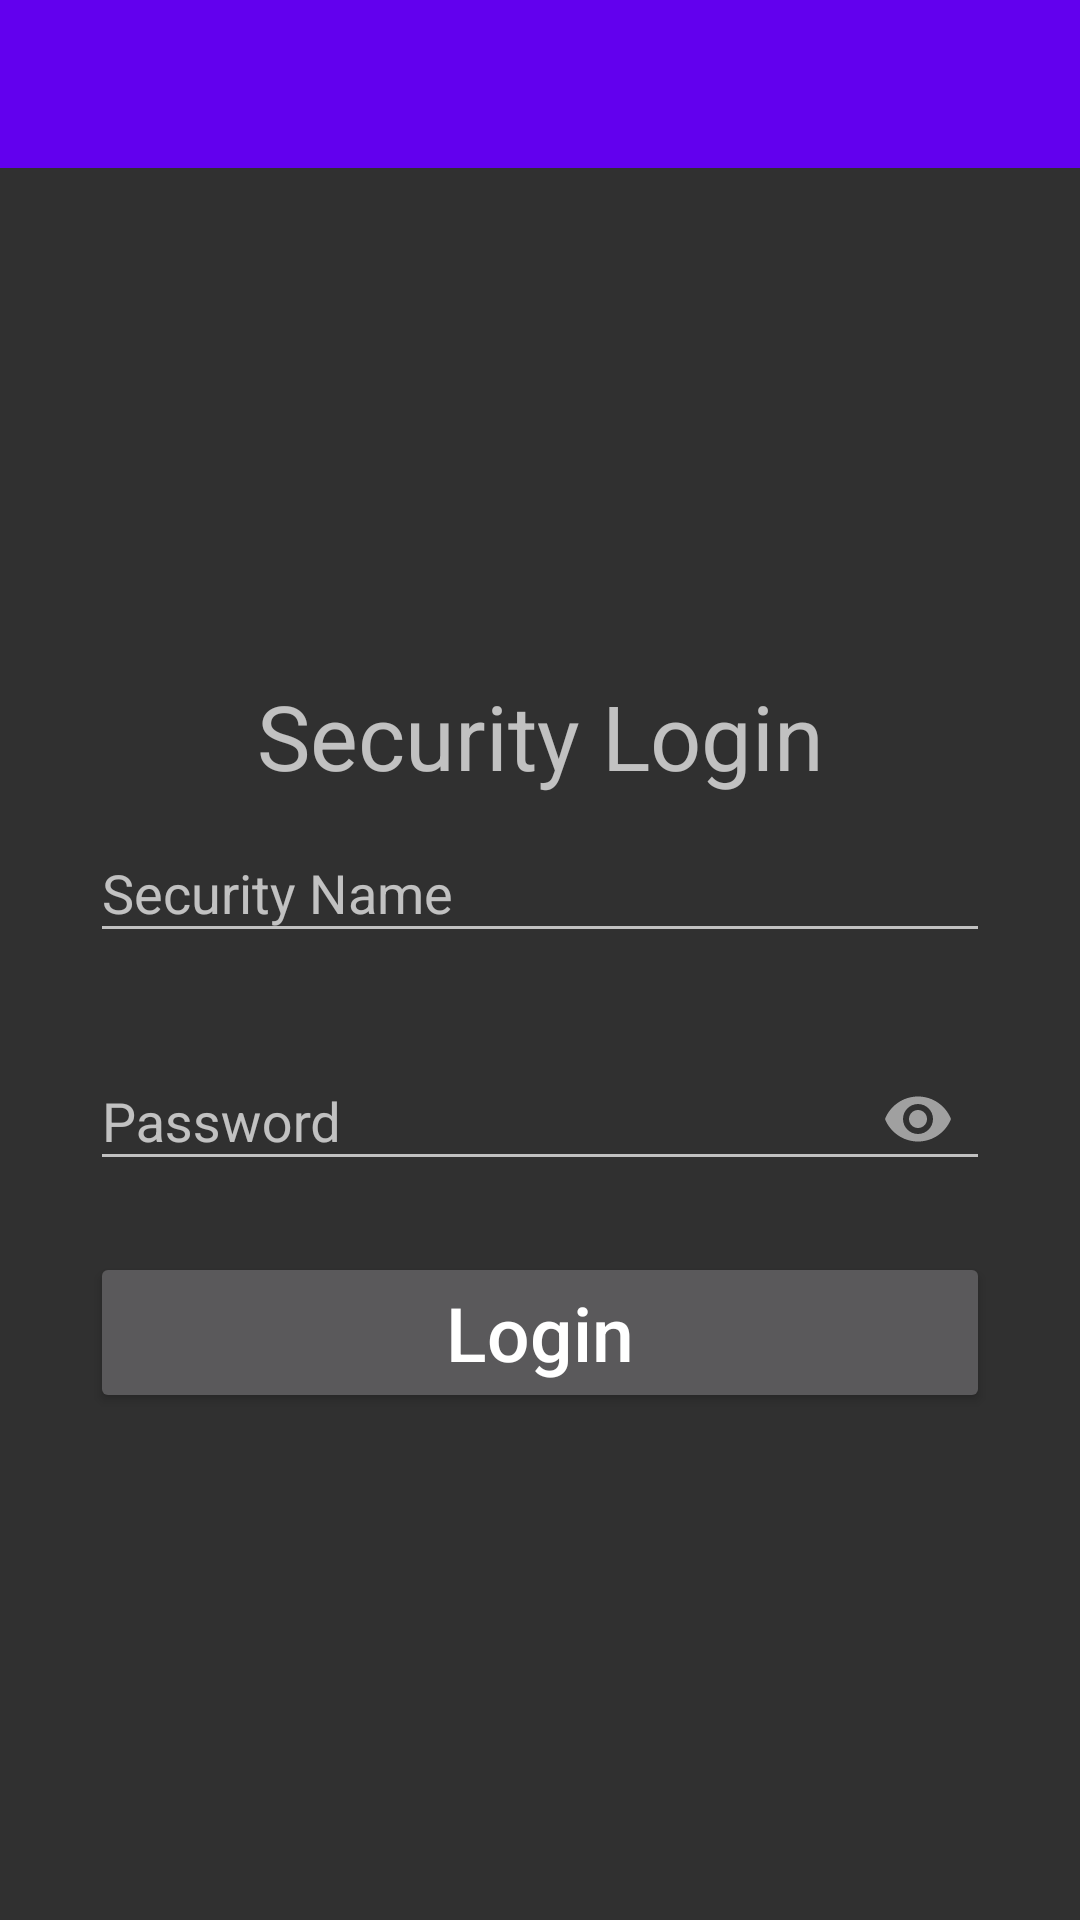

The Android layout XML behind this screen, and the referenced resources:
<!-- AndroidManifest.xml: application theme Theme.SmartGateSecuritySystem -->
<!-- res/layout/activity_security_login.xml -->
<?xml version="1.0" encoding="utf-8"?>
<LinearLayout xmlns:android="http://schemas.android.com/apk/res/android"
    xmlns:app="http://schemas.android.com/apk/res-auto"
    xmlns:tools="http://schemas.android.com/tools"
    android:layout_width="match_parent"
    android:layout_height="match_parent"
    tools:context=".SecurityLogin"
    android:orientation="vertical">

    <include layout="@layout/toolbar"
        android:id="@+id/loginToolbar"/>

    <LinearLayout
        android:layout_width="match_parent"
        android:layout_height="match_parent"
        android:layout_margin="30dp"
        android:gravity="center"
        android:orientation="vertical">

        <LinearLayout
            android:orientation="vertical"
            android:layout_width="match_parent"
            android:layout_height="wrap_content">

            <TextView
                android:layout_width="match_parent"
                android:layout_height="wrap_content"
                android:gravity="center"
                android:text="Security Login"
                android:textSize="30dp" />

            <com.google.android.material.textfield.TextInputLayout
                android:id="@+id/securityNameLogin"
                android:layout_width="match_parent"
                android:layout_height="wrap_content"
                android:hint="Security Name"
                app:errorEnabled="true">

                <com.google.android.material.textfield.TextInputEditText
                    android:layout_width="match_parent"
                    android:layout_height="wrap_content"
                    android:inputType="textPersonName"
                    />

            </com.google.android.material.textfield.TextInputLayout>

            <com.google.android.material.textfield.TextInputLayout
                android:id="@+id/securityNamePassword"
                android:layout_width="match_parent"
                android:layout_height="wrap_content"
                android:hint="Password"
                app:errorEnabled="true"
                app:passwordToggleEnabled="true">

                <com.google.android.material.textfield.TextInputEditText
                    android:layout_width="match_parent"
                    android:layout_height="wrap_content"
                    android:inputType="textPassword" />

            </com.google.android.material.textfield.TextInputLayout>

        </LinearLayout>


        <Button
            android:layout_width="match_parent"
            android:layout_height="wrap_content"
            android:onClick="doLogin"
            android:text="Login"
            android:textAllCaps="false"
            android:textSize="25dp" />



    </LinearLayout>

</LinearLayout>
<!-- res/layout/toolbar.xml (included above) -->
<?xml version="1.0" encoding="utf-8"?>
<androidx.appcompat.widget.Toolbar xmlns:android="http://schemas.android.com/apk/res/android"
    xmlns:app="http://schemas.android.com/apk/res-auto"
    xmlns:tools="http://schemas.android.com/tools"
    android:layout_width="match_parent"
    android:layout_height="wrap_content"
    android:background="@color/colorPrimary"
    app:titleTextColor="#ffffff"
    tools:context=".MainActivity">


</androidx.appcompat.widget.Toolbar>
<!-- resources referenced by this layout -->
<resources>
  <style name="Theme.SmartGateSecuritySystem" parent="Theme.AppCompat.NoActionBar">
          
          <item name="colorPrimary">@color/purple_500</item>
          <item name="colorPrimaryVariant">@color/purple_700</item>
          <item name="colorOnPrimary">@color/white</item>
          
          <item name="colorSecondary">@color/teal_200</item>
          <item name="colorSecondaryVariant">@color/teal_700</item>
          <item name="colorOnSecondary">@color/black</item>
          
          <item name="android:statusBarColor" tools:targetApi="l">?attr/colorPrimaryVariant</item>
          
      </style>
  <!-- not gathered from this repository: default colours our renderer supplied (Android Studio template values) -->
  <color name="purple_500">#FF6200EE</color>
  <color name="purple_700">#FF3700B3</color>
  <color name="teal_200">#FF03DAC5</color>
  <color name="teal_700">#FF018786</color>
  <color name="black">#FF000000</color>
  <color name="white">#FFFFFFFF</color>
  <color name="colorPrimary">#FF6200EE</color>
</resources>
